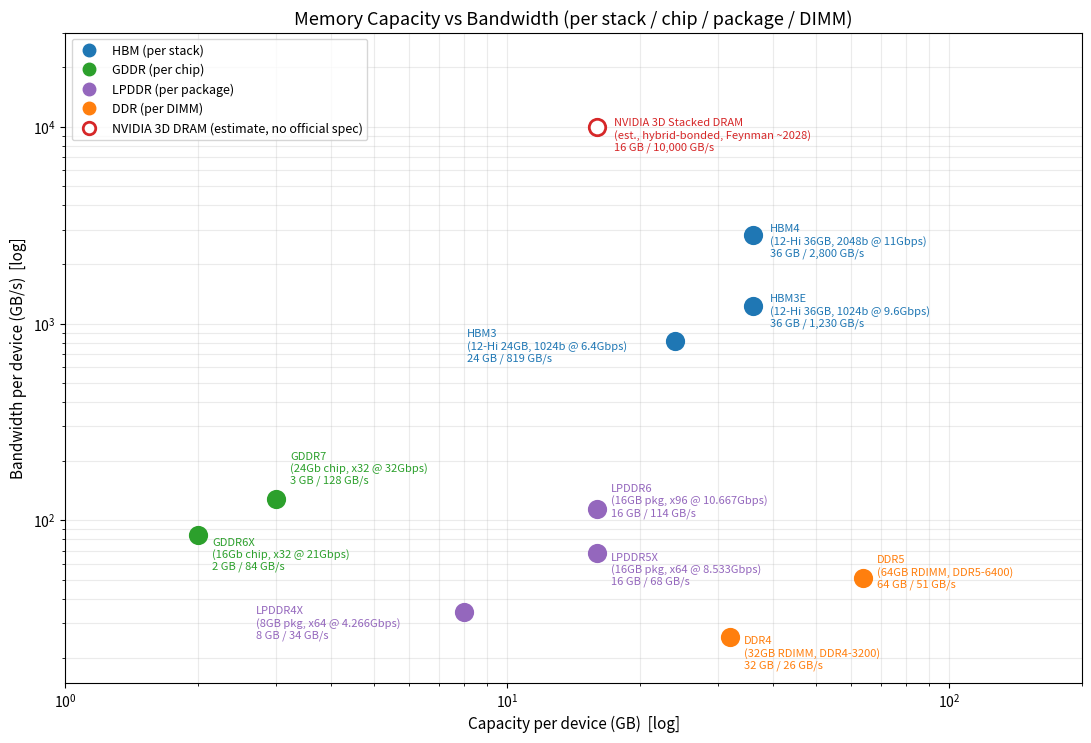

The script that saved this image:
import matplotlib
matplotlib.use("Agg")
import matplotlib.pyplot as plt

# (name, capacity GB, bandwidth GB/s, unit/basis, color, estimated?)
# Values are per single device: HBM = 1 stack, GDDR = 1 chip, LPDDR = 1 package, DDR = 1 DIMM
data = [
    ("NVIDIA 3D Stacked DRAM\n(est., hybrid-bonded, Feynman ~2028)", 16, 10000, "stack", "#d62728", True),
    ("HBM4\n(12-Hi 36GB, 2048b @ 11Gbps)", 36, 2800, "stack", "#1f77b4", False),
    ("HBM3E\n(12-Hi 36GB, 1024b @ 9.6Gbps)", 36, 1230, "stack", "#1f77b4", False),
    ("HBM3\n(12-Hi 24GB, 1024b @ 6.4Gbps)", 24, 819, "stack", "#1f77b4", False),
    ("GDDR7\n(24Gb chip, x32 @ 32Gbps)", 3, 128, "chip", "#2ca02c", False),
    ("GDDR6X\n(16Gb chip, x32 @ 21Gbps)", 2, 84, "chip", "#2ca02c", False),
    ("LPDDR6\n(16GB pkg, x96 @ 10.667Gbps)", 16, 114, "package", "#9467bd", False),
    ("LPDDR5X\n(16GB pkg, x64 @ 8.533Gbps)", 16, 68.3, "package", "#9467bd", False),
    ("LPDDR4X\n(8GB pkg, x64 @ 4.266Gbps)", 8, 34.1, "package", "#9467bd", False),
    ("DDR5\n(64GB RDIMM, DDR5-6400)", 64, 51.2, "DIMM", "#ff7f0e", False),
    ("DDR4\n(32GB RDIMM, DDR4-3200)", 32, 25.6, "DIMM", "#ff7f0e", False),
]

offsets = {  # label offsets in points
    "NVIDIA": (12, -6), "HBM4": (12, -4), "HBM3E": (12, -4), "HBM3\n": (-150, -4),
    "GDDR7": (10, 22), "GDDR6X": (10, -14), "LPDDR6": (10, 6), "LPDDR5X": (10, -12),
    "LPDDR4X": (-150, -8), "DDR5": (10, 4), "DDR4": (10, -12),
}

fig, ax = plt.subplots(figsize=(11, 7.5), dpi=150)
for name, cap, bw, unit, color, est in data:
    key = next(k for k in offsets if name.startswith(k))
    ax.scatter(cap, bw, s=140, color="white" if est else color, edgecolors=color,
               linewidths=2, zorder=3, hatch=None)
    ax.annotate(f"{name}\n{cap:g} GB / {bw:,.0f} GB/s", (cap, bw), textcoords="offset points",
                xytext=offsets[key], fontsize=8, color=color, va="center",
                fontstyle="italic" if est else "normal")

ax.set_xscale("log"); ax.set_yscale("log")
ax.set_xlim(1, 200); ax.set_ylim(15, 30000)
ax.set_xlabel("Capacity per device (GB)  [log]", fontsize=11)
ax.set_ylabel("Bandwidth per device (GB/s)  [log]", fontsize=11)
ax.set_title("Memory Capacity vs Bandwidth (per stack / chip / package / DIMM)", fontsize=13)
ax.grid(True, which="both", alpha=0.25)

from matplotlib.lines import Line2D
legend = [Line2D([], [], marker="o", ls="", color=c, markersize=9, label=l) for l, c in
          [("HBM (per stack)", "#1f77b4"), ("GDDR (per chip)", "#2ca02c"),
           ("LPDDR (per package)", "#9467bd"), ("DDR (per DIMM)", "#ff7f0e")]]
legend.append(Line2D([], [], marker="o", ls="", markerfacecolor="white", markeredgecolor="#d62728",
                     markeredgewidth=2, markersize=9, label="NVIDIA 3D DRAM (estimate, no official spec)"))
ax.legend(handles=legend, loc="upper left", fontsize=9)
plt.tight_layout()
plt.savefig("memory_capacity_vs_bandwidth.png")
